5-way image classification set "real" from GitHub (GabrielRinconMiranda/UNI-Concurrente-Parcial-2026-2); label vocabulary: bear, cat, dog, lion, panda.

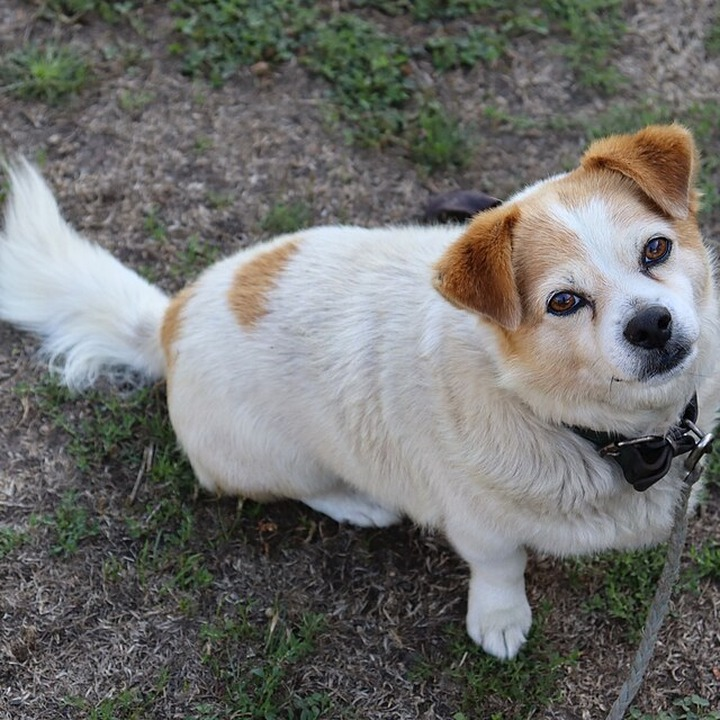
Label: dog

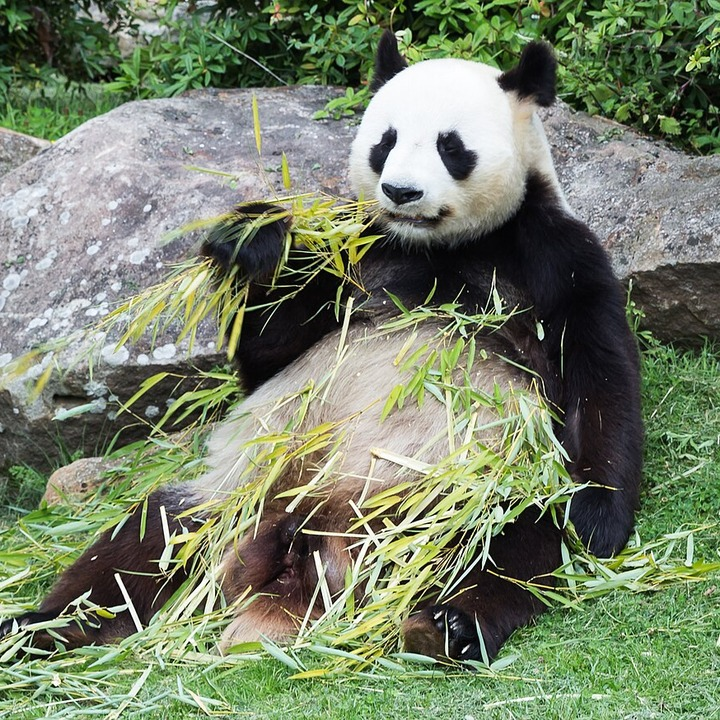
Label: panda

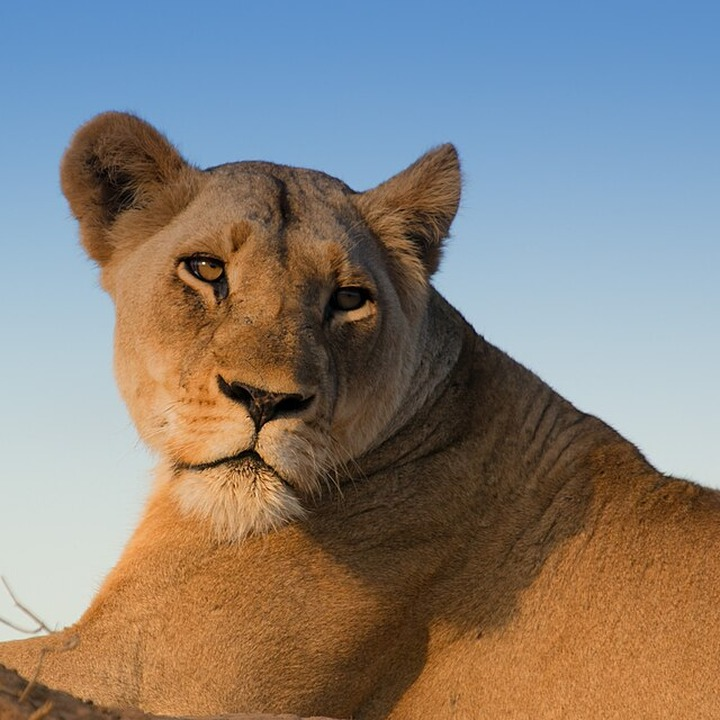
Label: lion

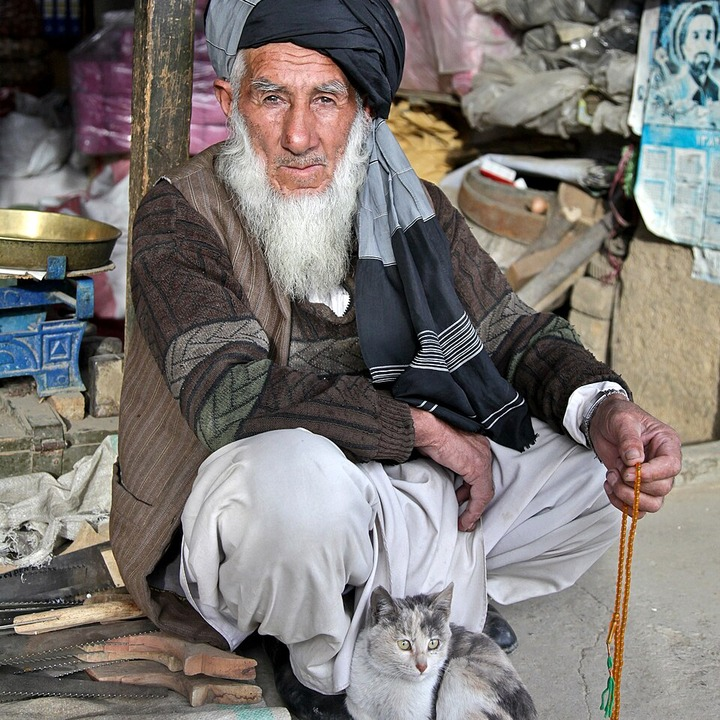
Label: cat

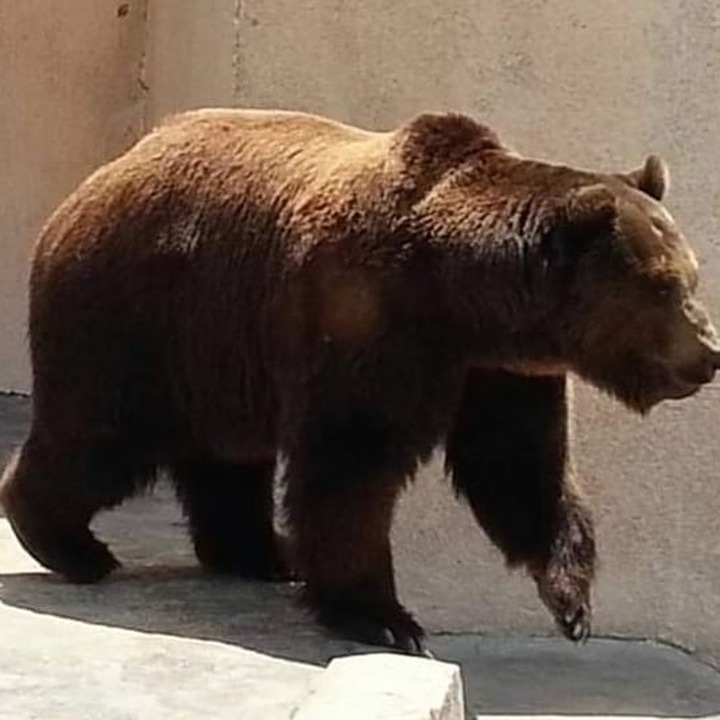
Label: bear

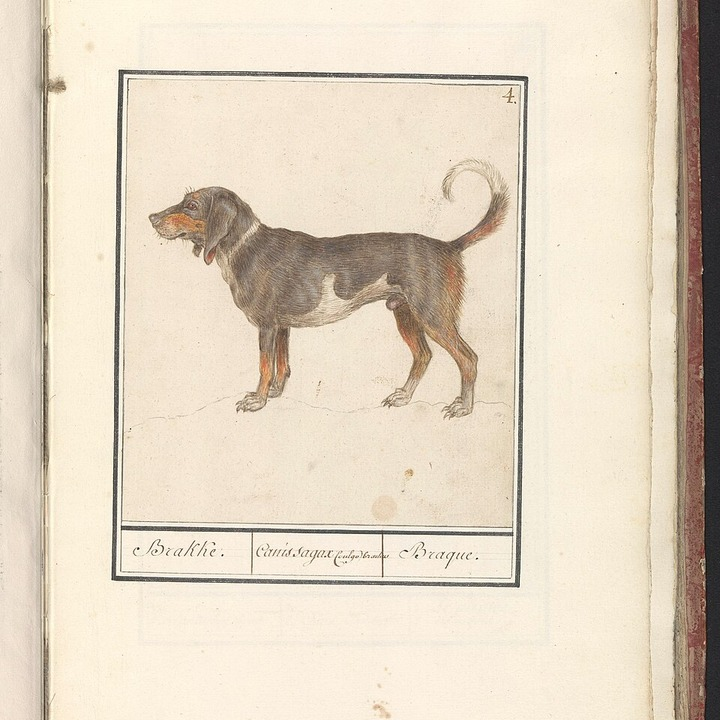
Label: dog
